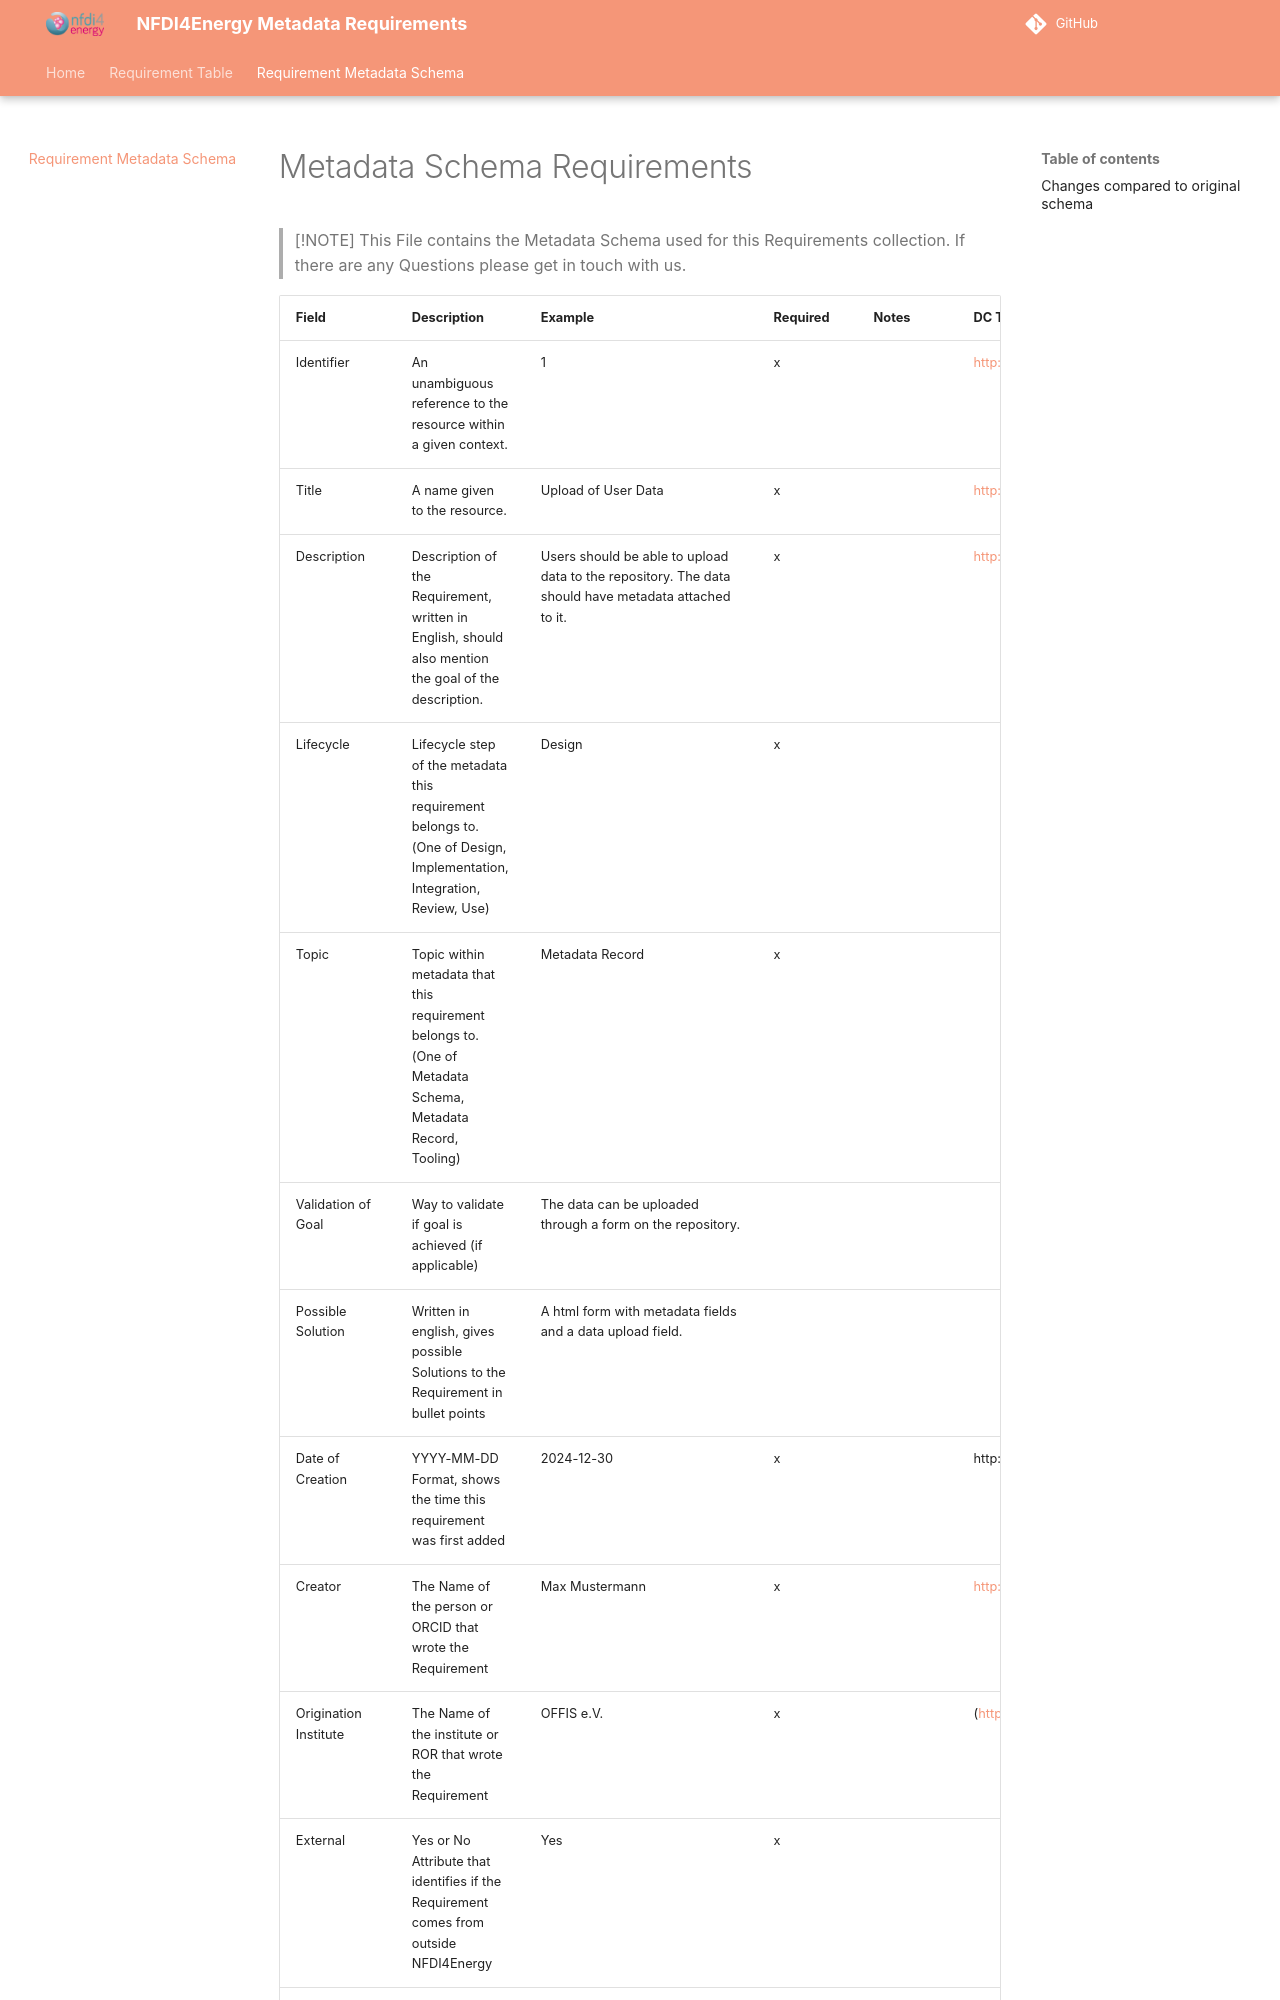

repository: NFDI4Energy/metadata-requirements · page: content/requirements_metadata_schema/index.html · generator: mkdocs

# Metadata Schema Requirements

>[!NOTE]
>This File contains the Metadata Schema used for this Requirements collection. If there are any Questions please get in touch with us.

| Field                   | Description                                                                                                                                 | Example                                                                                              | Required | Notes                       | DC Terms Equivalent                    |  |
|-------------------------|---------------------------------------------------------------------------------------------------------------------------------------------|------------------------------------------------------------------------------------------------------|----------|-----------------------------|-----------------------------------------|--|
| Identifier              | An unambiguous reference to the resource within a given context.                                                                            | 1                                                                                                    | x        |                             | <http://purl.org/dc/terms/identifier>     |  |
| Title                   | A name given to the resource.                                                                                                               | Upload of User Data                                                                                  | x        |                             | <http://purl.org/dc/terms/title>          |  |
| Description             | Description of the Requirement, written in English, should also mention the goal of the description.                                        | Users should be able to upload data to the repository. The data should have metadata attached to it. | x        |                             | <http://purl.org/dc/terms/description>    |  |
| Lifecycle               | Lifecycle step of the metadata this requirement belongs to. (One of Design, Implementation, Integration, Review, Use)| Design | x        |                             |   |  |
| Topic                   | Topic within metadata that this requirement belongs to. (One of Metadata Schema, Metadata Record, Tooling)| Metadata Record | x        |                             |   |  |
| Validation of Goal      | Way to validate if goal is achieved (if applicable)                                                                                         | The data can be uploaded through a form on the repository.                                           |          |                             |                                         |  |
| Possible Solution       | Written in english, gives possible Solutions to the Requirement in bullet points                                                            | A html form with metadata fields and a data upload field.                                            |          |                             |                                         |  |
| Date of Creation        | YYYY-MM-DD Format, shows the  time this requirement was first added                                                                         | 2024-12-30                                                                                           | x        |                             | http://purl.org/dc/terms/created        |  |
| Creator                 | The Name of the person or ORCID that wrote the Requirement                                                                                  | Max Mustermann                                                                                   | x        |                             | <http://purl.org/dc/terms/creator>        |  |
| Origination Institute   | The Name of the institute or ROR that wrote the Requirement                                                                                 | OFFIS e.V.
